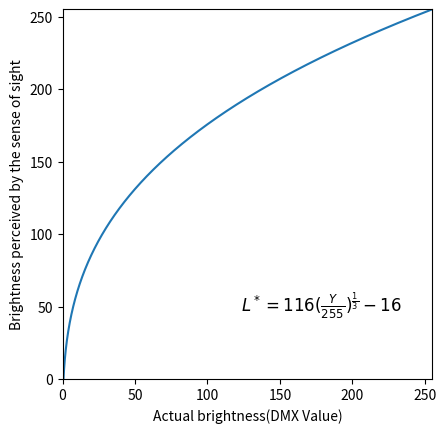

Source code (Python):
import matplotlib.pyplot as plt
import math

Y = []
L = []

fig = plt.figure()

ax = fig.add_subplot()

maxVal = 1000000

for i in range(maxVal+1):
    y = i/maxVal
    y100 = y/1
    y100_3 = math.pow(y100,(1/3))
    y100_3_116 = 116*y100_3
    Y.append(y*255)
    L.append(((y100_3_116-16)/100)*255)

    
ax.plot(Y,L)

ax.set_aspect('equal', adjustable='box')

ax.xaxis.set_ticks_position('bottom')
ax.yaxis.set_ticks_position('left')

ax.set_xlim([0, 255]) 
ax.set_ylim([0, 255]) 

ax.set_xlabel("Actual brightness(DMX Value)")
ax.set_ylabel("Brightness perceived by the sense of sight")

equation_text = r'$L^*  = 116(\frac{Y}{255})^{\frac{1}{3}}-16$'

text_x = 0.7*255
text_y = 0.2*255

ax.text(text_x, text_y, equation_text, fontsize=12,
        ha='center', va='center',
        bbox=dict(facecolor='white', alpha=0.8, edgecolor='none', boxstyle='round,pad=0.5'))

plt.savefig("main_1.png")